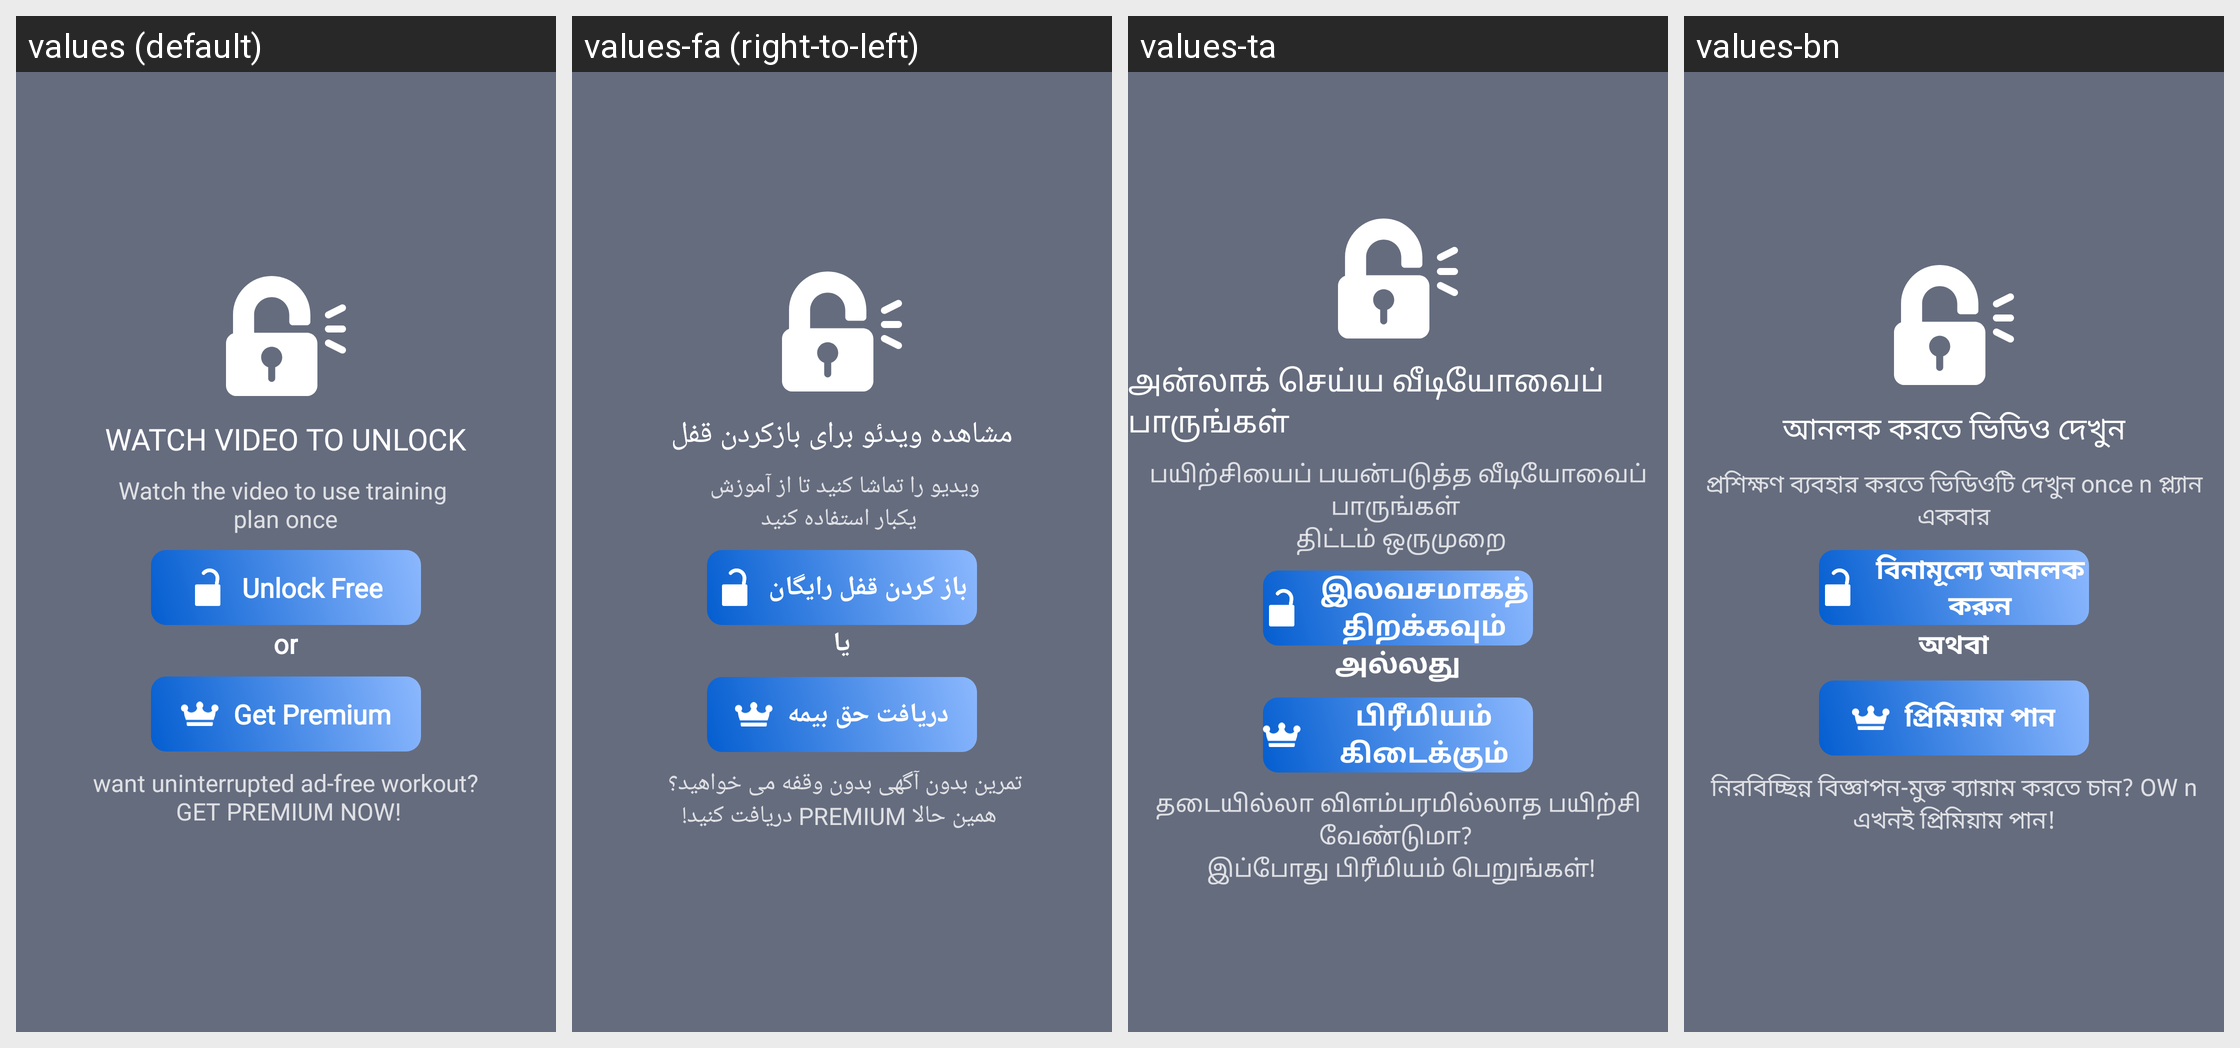

Translations of the strings shown on this Android screen, per locale in the grid:
Android screen res/layout/dialog_ads.xml rendered under 4 locales, left to right: values (default), values-fa (right-to-left), values-ta, values-bn. Device: Nexus 5 (rendered at 1080×1920; each locale shown at half size, 540×960, under a caption strip naming it); theme AppTheme.
Other locales in the repository, not shown: values-ar, values-da, values-es, values-fr, values-hi, values-it, values-ko, values-nl, values-pa, values-pl, values-pt, values-ru, values-sv, values-te, values-th, values-tr, values-zh.
Strings drawn on this screen, with the default value and each locale's value (text and hints the layout hard-codes, and strings that could not be matched under every locale, appear in the picture but are not listed):

watch_video_to_unlock
  values: WATCH VIDEO TO UNLOCK
  values-fa: مشاهده ویدئو برای بازکردن قفل
  values-ta: அன்லாக் செய்ய வீடியோவைப் பாருங்கள்
  values-bn: আনলক করতে ভিডিও দেখুন

watch_the_video_to_use_training_nplan_once
  values: Watch the video to use training 
      plan once
  values-fa: ویدیو را تماشا کنید تا از آموزش 
       یکبار استفاده کنید
  values-ta: பயிற்சியைப் பயன்படுத்த வீடியோவைப் பாருங்கள் 
       திட்டம் ஒருமுறை
  values-bn: প্রশিক্ষণ ব্যবহার করতে ভিডিওটি দেখুন once n প্ল্যান একবার

unlock_free
  values: Unlock Free
  values-fa: باز کردن قفل رایگان
  values-ta: இலவசமாகத் திறக்கவும்
  values-bn: বিনামূল্যে আনলক করুন

or
  values: or
  values-fa: یا
  values-ta: அல்லது
  values-bn: অথবা

get_premium
  values: Get Premium
  values-fa: دریافت حق بیمه
  values-ta: பிரீமியம் கிடைக்கும்
  values-bn: প্রিমিয়াম পান

want_uninterrupted
  values: want uninterrupted ad-free workout?
       GET PREMIUM NOW!
  values-fa: تمرین بدون آگهی بدون وقفه می خواهید؟ 
       همین حالا PREMIUM دریافت کنید!
  values-ta: தடையில்லா விளம்பரமில்லாத பயிற்சி வேண்டுமா? 
       இப்போது பிரீமியம் பெறுங்கள்!
  values-bn: নিরবিচ্ছিন্ন বিজ্ঞাপন-মুক্ত ব্যায়াম করতে চান? OW n এখনই প্রিমিয়াম পান!
